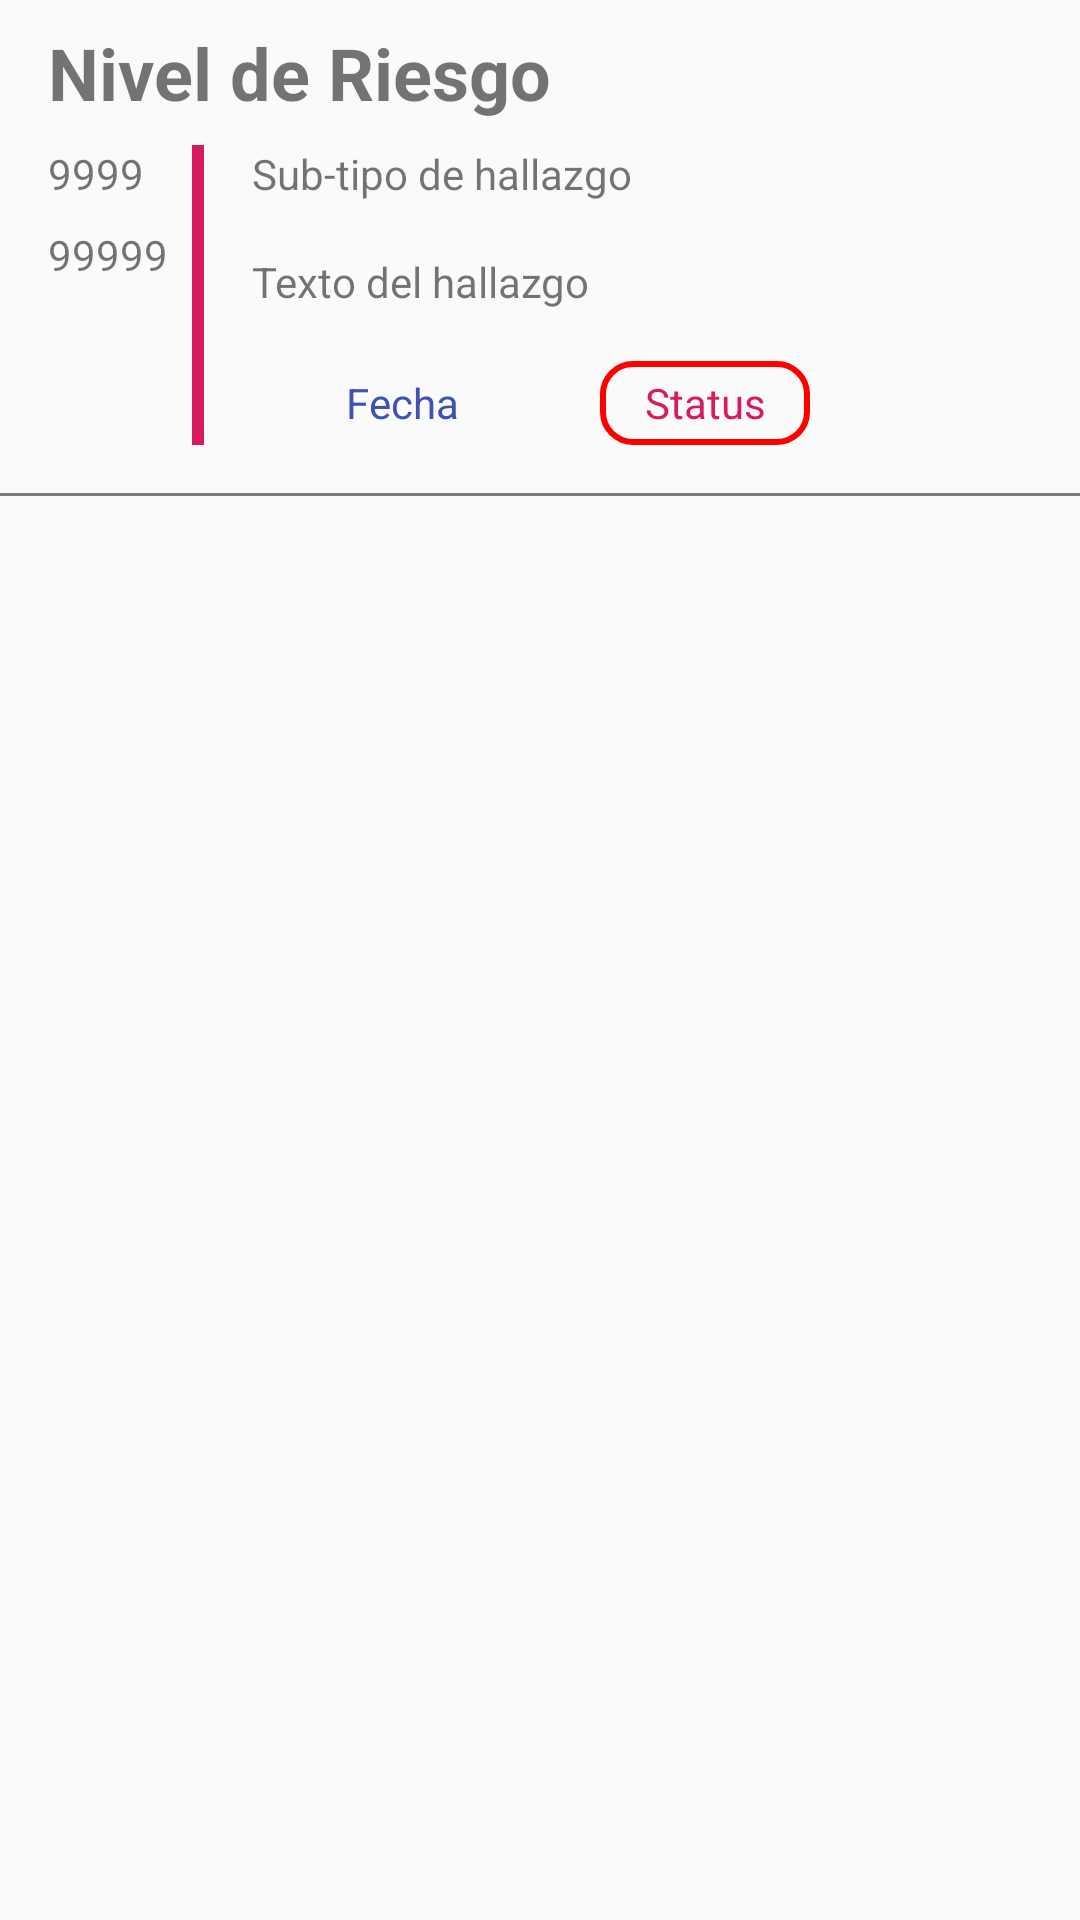

The Android layout XML behind this screen, and the referenced resources:
<!-- AndroidManifest.xml: application theme AppThemeLightBridge -->
<!-- res/layout/ly_item_findings.xml -->
<?xml version="1.0" encoding="utf-8"?>
<androidx.constraintlayout.widget.ConstraintLayout
    xmlns:android="http://schemas.android.com/apk/res/android"
    xmlns:app="http://schemas.android.com/apk/res-auto"
    xmlns:tools="http://schemas.android.com/tools"
    android:layout_width="match_parent"
    android:layout_height="wrap_content"
    tools:context="com.example.presentation.ui.activities.Main2Activity">

    <TextView
        android:id="@+id/tv_risk"
        android:layout_width="0dp"
        android:layout_height="wrap_content"
        android:layout_marginStart="16dp"
        android:layout_marginTop="8dp"
        android:layout_marginEnd="16dp"
        android:ems="10"
        android:textSize="24sp"
        android:textStyle="bold"
        android:text="@string/risklevel"
        app:layout_constraintEnd_toEndOf="parent"
        app:layout_constraintStart_toStartOf="parent"
        app:layout_constraintTop_toTopOf="parent" />

    <TextView
        android:id="@+id/tv_position"
        android:layout_width="wrap_content"
        android:layout_height="wrap_content"
        android:layout_marginTop="8dp"
        android:text="@string/positionFormat"
        app:layout_constraintStart_toStartOf="@+id/tv_risk"
        app:layout_constraintTop_toBottomOf="@+id/tv_risk" />

    <TextView
        android:id="@+id/tv_id"
        android:layout_width="wrap_content"
        android:layout_height="wrap_content"
        android:layout_marginTop="8dp"
        android:text="@string/idformat"
        app:layout_constraintStart_toStartOf="@+id/tv_position"
        app:layout_constraintTop_toBottomOf="@+id/tv_position" />

    <TextView
        android:id="@+id/tv_bottomLine"
        android:layout_width="0dp"
        android:layout_height="1dp"
        android:layout_marginTop="16dp"
        android:background="@android:drawable/screen_background_dark_transparent"
        app:layout_constraintEnd_toEndOf="parent"
        app:layout_constraintStart_toStartOf="parent"
        app:layout_constraintTop_toBottomOf="@+id/tv_date" />

    <TextView
        android:id="@+id/tv_verticalLine1"
        android:layout_width="4dp"
        android:layout_height="0dp"
        android:layout_marginStart="16dp"
        android:layout_marginTop="8dp"
        android:layout_marginBottom="16dp"
        android:background="@color/colorAccent"
        app:layout_constraintBottom_toTopOf="@+id/tv_bottomLine"
        app:layout_constraintStart_toEndOf="@+id/tv_position"
        app:layout_constraintTop_toBottomOf="@+id/tv_risk" />

    <TextView
        android:id="@+id/tv_subtype"
        android:layout_width="0dp"
        android:layout_height="28dp"
        android:layout_marginStart="16dp"
        android:text="@string/subType"
        app:layout_constraintEnd_toEndOf="@+id/tv_risk"
        app:layout_constraintStart_toEndOf="@+id/tv_verticalLine1"
        app:layout_constraintTop_toTopOf="@+id/tv_position" />

    <TextView
        android:id="@+id/tv_text"
        android:layout_width="0dp"
        android:layout_height="28dp"
        android:layout_marginTop="8dp"
        android:text="@string/textFinding"
        app:layout_constraintEnd_toEndOf="@+id/tv_subtype"
        app:layout_constraintStart_toStartOf="@+id/tv_subtype"
        app:layout_constraintTop_toBottomOf="@+id/tv_subtype" />

    <TextView
        android:id="@+id/tv_date"
        android:layout_width="100dp"
        android:layout_height="28dp"
        android:layout_marginTop="8dp"
        android:background="@drawable/textview_border_accent_off"
        android:gravity="center"
        android:text="@string/date"
        android:textColor="@color/colorAccentOff"
        app:layout_constraintStart_toStartOf="@+id/tv_text"
        app:layout_constraintTop_toBottomOf="@+id/tv_text" />

    <TextView
        android:id="@+id/tv_status"
        android:layout_width="70dp"
        android:layout_height="28dp"
        android:layout_marginStart="16dp"
        android:background="@drawable/textview_border_red"
        android:gravity="center"
        android:text="@string/status"
        android:textColor="@color/colorAccent"
        app:layout_constraintStart_toEndOf="@+id/tv_date"
        app:layout_constraintTop_toTopOf="@+id/tv_date" />

</androidx.constraintlayout.widget.ConstraintLayout>
<!-- resources referenced by this layout -->
<resources>
  <color name="colorAccent">#D81B60</color>
  <color name="colorAccentOff">#3F51B5</color>
  <!-- drawable textview_border_red (drawable-v24) -->
  <shape xmlns:android="http://schemas.android.com/apk/res/android"
      android:shape="rectangle">
  
      <corners android:radius="10dp" />
  
    
  
      <stroke android:width="2dp"
      android:color="@color/red"
      />
  
  </shape>
  <string name="date">Fecha</string>
  <string name="idformat">99999</string>
  <string name="positionFormat">9999</string>
  <string name="risklevel">Nivel de Riesgo</string>
  <string name="status">Status</string>
  <string name="subType">Sub-tipo de hallazgo</string>
  <string name="textFinding">Texto del hallazgo</string>
  <style name="AppThemeLightBridge" parent="Theme.MaterialComponents.Light.NoActionBar.Bridge">
  
  
          
  
          
          <item name="colorPrimary">@color/colorPrimary</item>
          <item name="colorPrimaryVariant">#000000</item>
          <item name="colorPrimaryDark">@color/colorPrimaryDark</item>
          <item name="colorOnPrimary">#FFFFFF</item>
  
          <item name="colorAccent">@color/colorAccent</item>
  
          <item name="colorSecondary">#2962FF</item>
          <item name="colorSecondaryVariant">#0039CB</item>
          <item name="colorOnSecondary">#FFFFFF</item>
  
          <item name="colorError">#F44336</item>
          <item name="colorOnError">#FFFFFF</item>
  
          <item name="colorSurface">#FFFFFF</item>
          <item name="colorOnSurface">#212121</item>
  
          <item name="android:colorBackground">@color/background</item>
          <item name="colorOnBackground">#212121</item>
  
      </style>
  <color name="red">#FF0000</color>
  <color name="colorPrimary">#0d47a1</color>
  <color name="colorPrimaryDark">#002171</color>
  <color name="background">#FAFAFA</color>
</resources>
